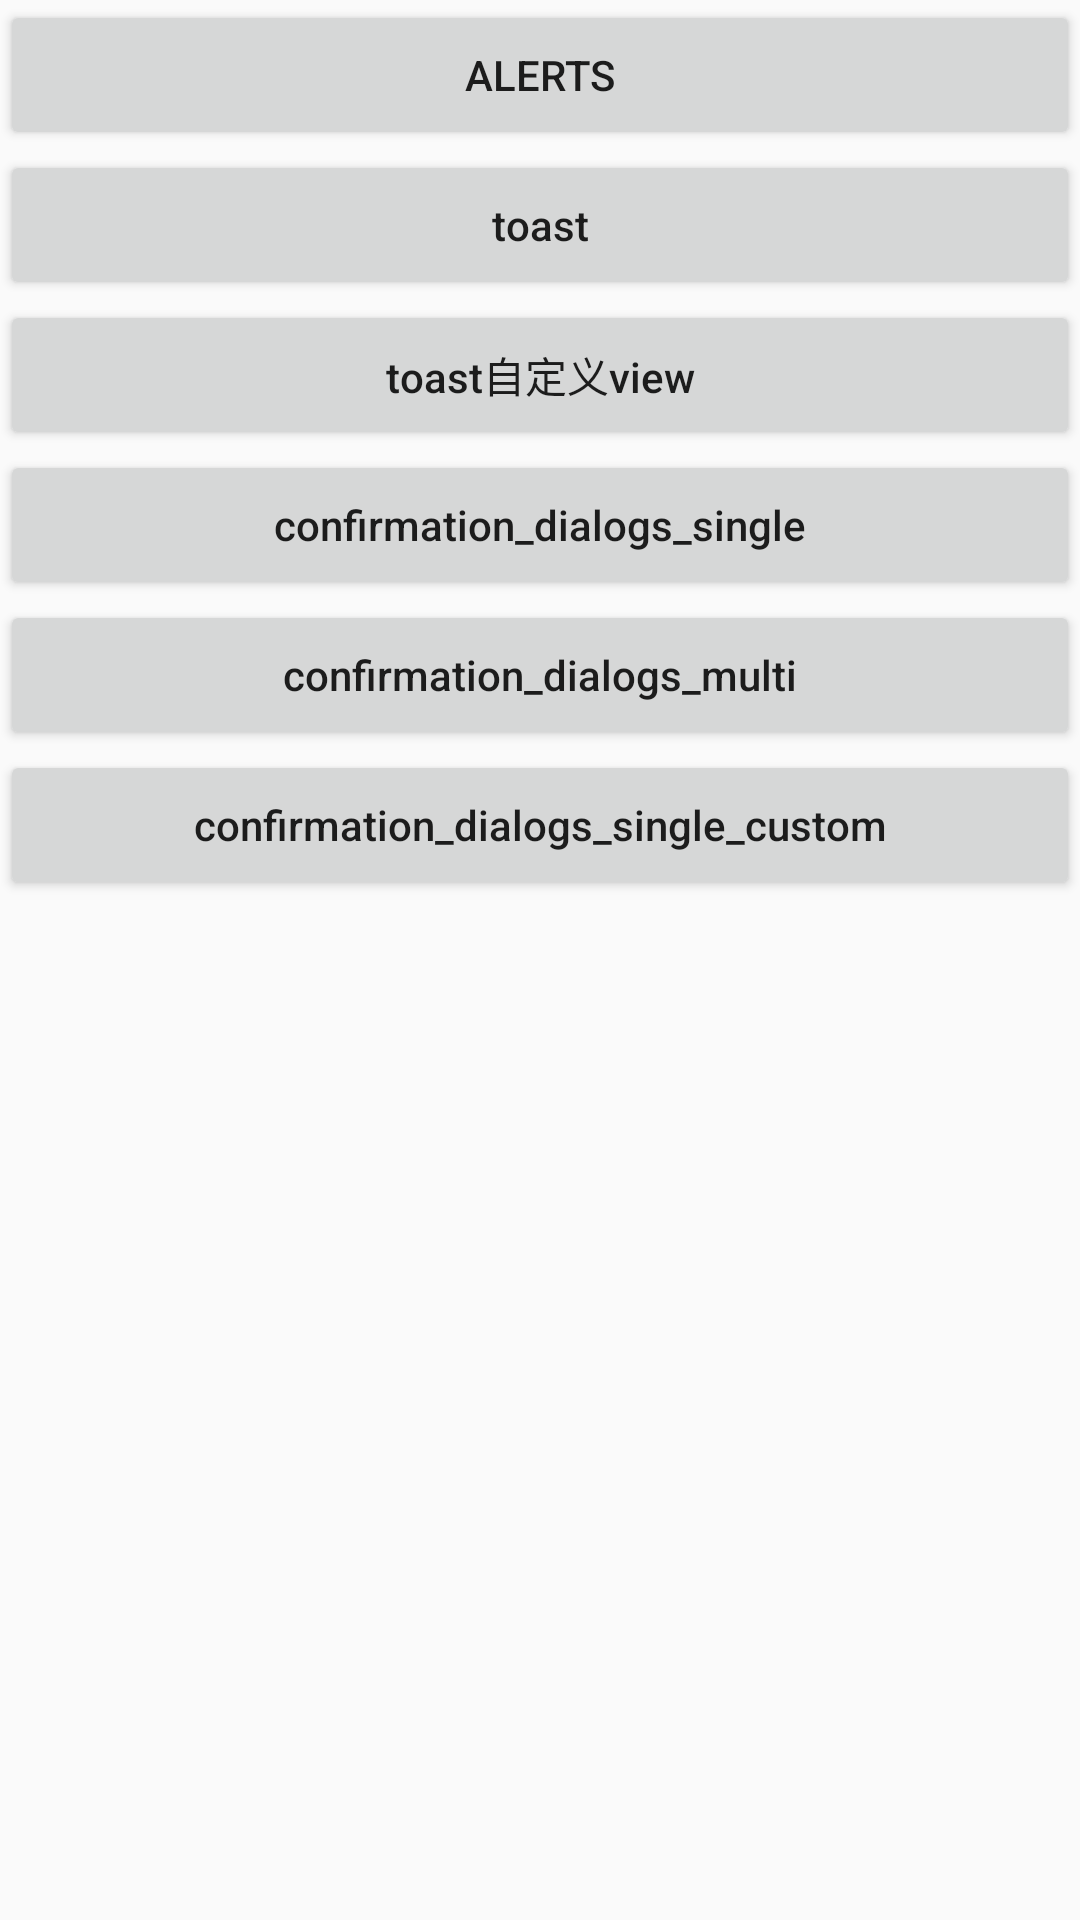

The Android layout XML behind this screen, and the referenced resources:
<!-- AndroidManifest.xml: activity theme Theme.AppCompat.Light.NoActionBar -->
<!-- res/layout/activity_dialogs.xml -->
<?xml version="1.0" encoding="utf-8"?>
<RelativeLayout xmlns:android="http://schemas.android.com/apk/res/android"
    xmlns:app="http://schemas.android.com/apk/res-auto"
    xmlns:tools="http://schemas.android.com/tools"
    android:layout_width="match_parent"
    android:layout_height="match_parent"
    tools:context="com.minminaya.materialdesigndemo.dialogs.DialogsActivity">

    <Button
        android:id="@+id/alert"
        android:layout_width="match_parent"
        android:layout_height="50dp"
        android:text="Alerts" />

    <Button
        android:id="@+id/toast"
        android:layout_width="match_parent"
        android:layout_height="50dp"
        android:textAllCaps="false"
        android:layout_below="@id/alert"
        android:text="toast" />

    <Button

        android:id="@+id/toast_custom"
        android:layout_width="match_parent"
        android:layout_height="50dp"
        android:textAllCaps="false"
        android:layout_below="@id/toast"
        android:text="toast自定义view" />

    <Button
        android:id="@+id/confirmation_dialogs_single"
        android:layout_width="match_parent"
        android:layout_height="50dp"
        android:textAllCaps="false"
        android:layout_below="@id/toast_custom"
        android:text="confirmation_dialogs_single" />

    <Button
        android:id="@+id/confirmation_dialogs_multi"
        android:layout_width="match_parent"
        android:layout_height="50dp"
        android:textAllCaps="false"
        android:layout_below="@id/confirmation_dialogs_single"
        android:text="confirmation_dialogs_multi" />
    <Button
        android:id="@+id/confirmation_dialogs_single_custom"
        android:layout_width="match_parent"
        android:layout_height="50dp"
        android:textAllCaps="false"
        android:layout_below="@id/confirmation_dialogs_multi"
        android:text="confirmation_dialogs_single_custom" />
</RelativeLayout>
<!-- resources referenced by this layout -->
<resources>

</resources>
